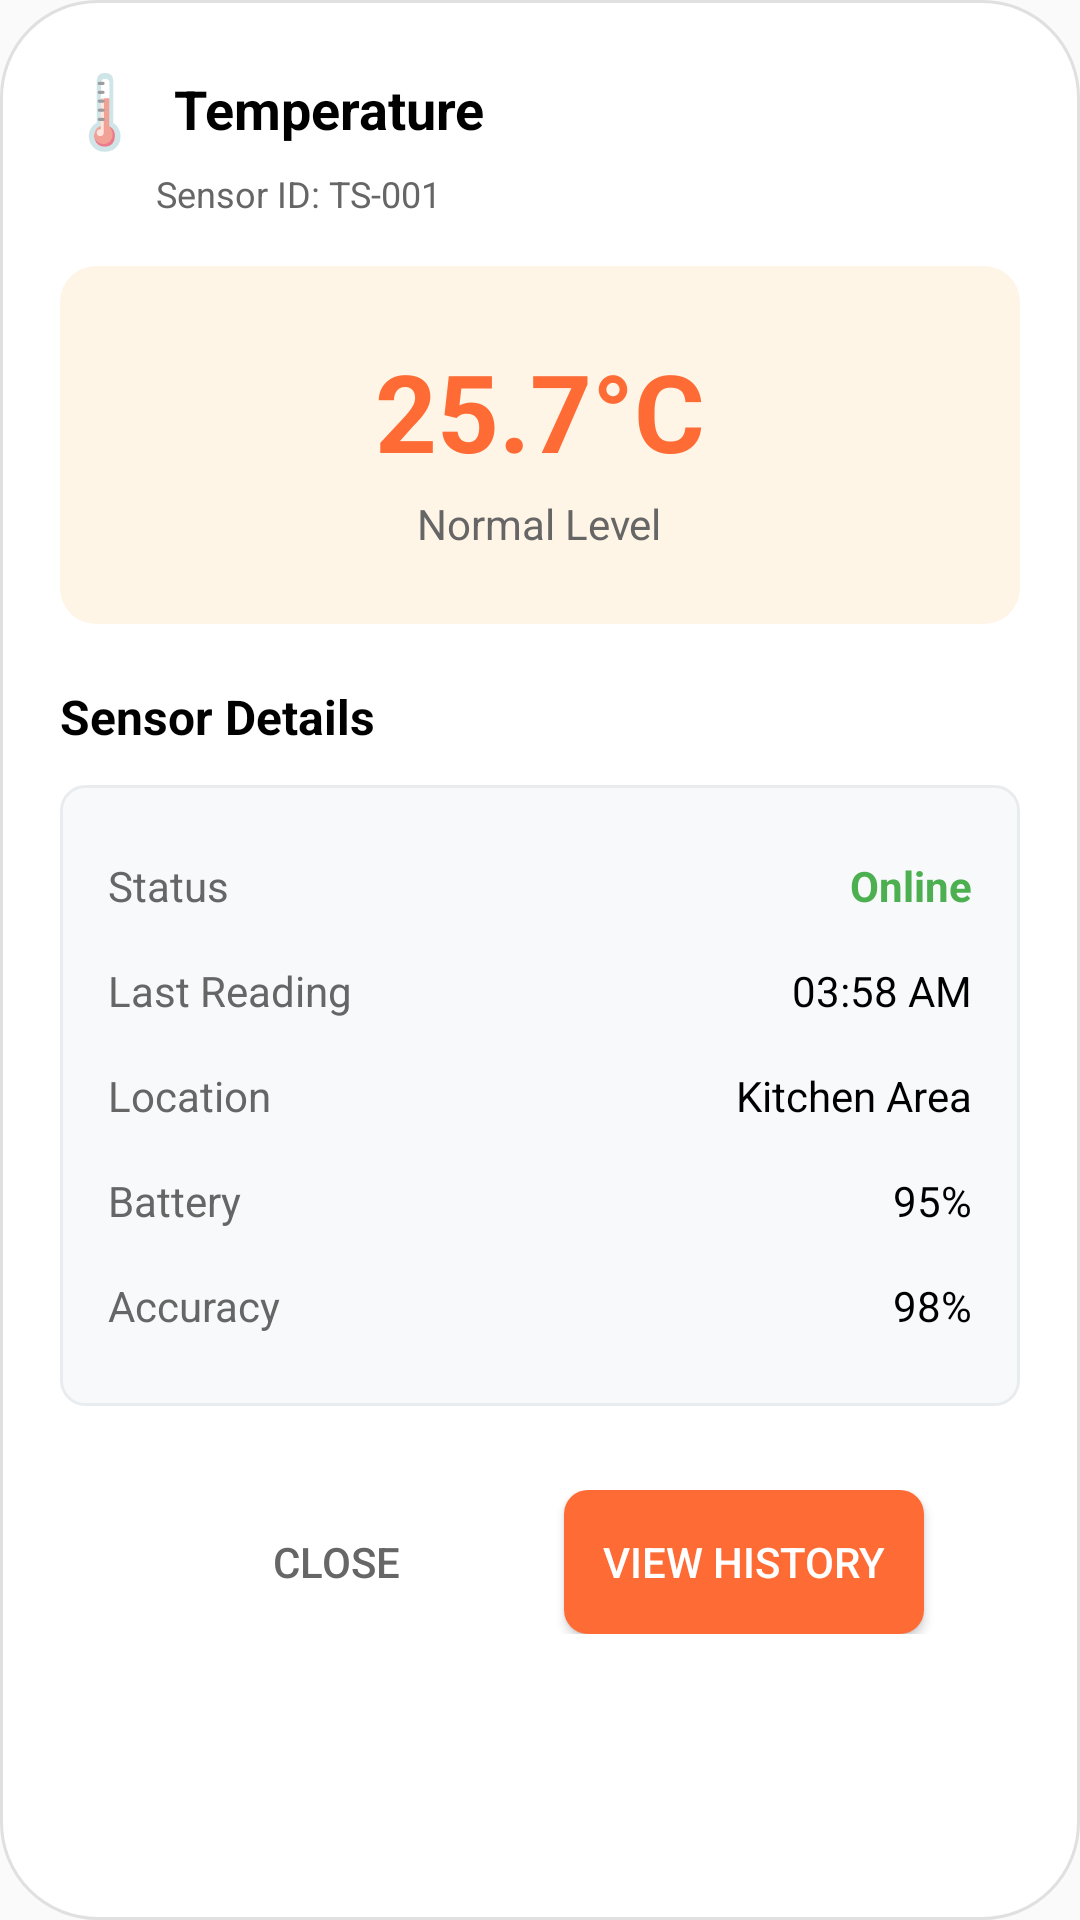

Write the Android layout XML for this screen, with the resource values it uses.
<!-- AndroidManifest.xml: application theme Theme.HeatAlert -->
<!-- res/layout/temperature_detail_modal.xml -->
<?xml version="1.0" encoding="utf-8"?>
<LinearLayout xmlns:android="http://schemas.android.com/apk/res/android"
    android:layout_width="match_parent"
    android:layout_height="wrap_content"
    android:orientation="vertical"
    android:background="@drawable/modal_background"
    android:padding="20dp"
    android:layout_margin="16dp">

    
    <LinearLayout
        android:layout_width="match_parent"
        android:layout_height="wrap_content"
        android:orientation="vertical"
        android:paddingBottom="16dp">

        
        <LinearLayout
            android:layout_width="match_parent"
            android:layout_height="wrap_content"
            android:orientation="horizontal"
            android:gravity="center_vertical"
            android:layout_marginBottom="4dp">

            <TextView
                android:layout_width="wrap_content"
                android:layout_height="wrap_content"
                android:text="🌡️"
                android:textSize="24sp"
                android:layout_marginEnd="8dp" />

            <TextView
                android:layout_width="0dp"
                android:layout_height="wrap_content"
                android:layout_weight="1"
                android:text="Temperature"
                android:textSize="18sp"
                android:textStyle="bold"
                android:textColor="#000000" />

            <ImageView
                android:id="@+id/ivClose"
                android:layout_width="24dp"
                android:layout_height="24dp"
                android:src="@drawable/ic_close"
                android:contentDescription="Close"
                android:clickable="true"
                android:focusable="true" />
        </LinearLayout>

        
        <TextView
            android:layout_width="wrap_content"
            android:layout_height="wrap_content"
            android:text="Sensor ID: TS-001"
            android:textSize="12sp"
            android:textColor="#666666"
            android:layout_marginStart="32dp" />
    </LinearLayout>

    
    <LinearLayout
        android:layout_width="match_parent"
        android:layout_height="wrap_content"
        android:orientation="vertical"
        android:gravity="center"
        android:background="@drawable/temp_value_background"
        android:padding="24dp"
        android:layout_marginBottom="20dp">

        <TextView
            android:id="@+id/tvTempValue"
            android:layout_width="wrap_content"
            android:layout_height="wrap_content"
            android:text="25.7°C"
            android:textSize="36sp"
            android:textStyle="bold"
            android:textColor="#FF6B35" />

        <TextView
            android:layout_width="wrap_content"
            android:layout_height="wrap_content"
            android:text="Normal Level"
            android:textSize="14sp"
            android:textColor="#666666"
            android:layout_marginTop="4dp" />
    </LinearLayout>

    
    <TextView
        android:layout_width="wrap_content"
        android:layout_height="wrap_content"
        android:text="Sensor Details"
        android:textSize="16sp"
        android:textStyle="bold"
        android:textColor="#000000"
        android:layout_marginBottom="12dp" />

    
    <LinearLayout
        android:layout_width="match_parent"
        android:layout_height="wrap_content"
        android:orientation="vertical"
        android:background="@drawable/details_background"
        android:padding="16dp"
        android:layout_marginBottom="20dp">

        
        <LinearLayout
            android:layout_width="match_parent"
            android:layout_height="wrap_content"
            android:orientation="horizontal"
            android:paddingVertical="8dp">
            <TextView
                android:layout_width="0dp"
                android:layout_height="wrap_content"
                android:layout_weight="1"
                android:text="Status"
                android:textSize="14sp"
                android:textColor="#666666" />
            <TextView
                android:layout_width="wrap_content"
                android:layout_height="wrap_content"
                android:text="Online"
                android:textSize="14sp"
                android:textColor="#4CAF50"
                android:textStyle="bold" />
        </LinearLayout>

        
        <LinearLayout
            android:layout_width="match_parent"
            android:layout_height="wrap_content"
            android:orientation="horizontal"
            android:paddingVertical="8dp">
            <TextView
                android:layout_width="0dp"
                android:layout_height="wrap_content"
                android:layout_weight="1"
                android:text="Last Reading"
                android:textSize="14sp"
                android:textColor="#666666" />
            <TextView
                android:layout_width="wrap_content"
                android:layout_height="wrap_content"
                android:text="03:58 AM"
                android:textSize="14sp"
                android:textColor="#000000" />
        </LinearLayout>

        
        <LinearLayout
            android:layout_width="match_parent"
            android:layout_height="wrap_content"
            android:orientation="horizontal"
            android:paddingVertical="8dp">
            <TextView
                android:layout_width="0dp"
                android:layout_height="wrap_content"
                android:layout_weight="1"
                android:text="Location"
                android:textSize="14sp"
                android:textColor="#666666" />
            <TextView
                android:layout_width="wrap_content"
                android:layout_height="wrap_content"
                android:text="Kitchen Area"
                android:textSize="14sp"
                android:textColor="#000000" />
        </LinearLayout>

        
        <LinearLayout
            android:layout_width="match_parent"
            android:layout_height="wrap_content"
            android:orientation="horizontal"
            android:paddingVertical="8dp">
            <TextView
                android:layout_width="0dp"
                android:layout_height="wrap_content"
                android:layout_weight="1"
                android:text="Battery"
                android:textSize="14sp"
                android:textColor="#666666" />
            <TextView
                android:layout_width="wrap_content"
                android:layout_height="wrap_content"
                android:text="95%"
                android:textSize="14sp"
                android:textColor="#000000" />
        </LinearLayout>

        
        <LinearLayout
            android:layout_width="match_parent"
            android:layout_height="wrap_content"
            android:orientation="horizontal"
            android:paddingVertical="8dp">
            <TextView
                android:layout_width="0dp"
                android:layout_height="wrap_content"
                android:layout_weight="1"
                android:text="Accuracy"
                android:textSize="14sp"
                android:textColor="#666666" />
            <TextView
                android:layout_width="wrap_content"
                android:layout_height="wrap_content"
                android:text="98%"
                android:textSize="14sp"
                android:textColor="#000000" />
        </LinearLayout>
    </LinearLayout>

    
    <LinearLayout
        android:layout_width="match_parent"
        android:layout_height="wrap_content"
        android:orientation="horizontal"
        android:gravity="center"
        android:layout_marginTop="8dp">

        <Button
            android:id="@+id/btnClose"
            android:layout_width="120dp"
            android:layout_height="wrap_content"
            android:text="Close"
            android:textColor="#666666"
            android:background="@drawable/button_secondary"
            android:layout_marginEnd="16dp" />

        <Button
            android:id="@+id/btnViewHistory"
            android:layout_width="120dp"
            android:layout_height="wrap_content"
            android:text="View History"
            android:textColor="#FFFFFF"
            android:background="@drawable/button_primary" />
    </LinearLayout>
</LinearLayout>
<!-- resources referenced by this layout -->
<resources>
  <!-- drawable button_primary (drawable) -->
  <?xml version="1.0" encoding="utf-8"?>
  <shape xmlns:android="http://schemas.android.com/apk/res/android"
      android:shape="rectangle">
      <solid android:color="#FF6B35" />
      <corners android:radius="8dp" />
  </shape>
  <!-- drawable details_background (drawable) -->
  <?xml version="1.0" encoding="utf-8"?>
  <shape xmlns:android="http://schemas.android.com/apk/res/android"
      android:shape="rectangle">
      <solid android:color="#F8F9FA" />
      <corners android:radius="8dp" />
      <stroke
          android:width="1dp"
          android:color="#E9ECEF" />
  </shape>
  <!-- drawable modal_background (drawable) -->
  <?xml version="1.0" encoding="utf-8"?>
  <shape xmlns:android="http://schemas.android.com/apk/res/android"
      android:shape="rectangle">
      <solid android:color="#FFFFFF" />
      <corners android:radius="32dp" />
      <stroke
          android:width="1dp"
          android:color="#E0E0E0" />
  </shape>
  <!-- drawable temp_value_background (drawable) -->
  <?xml version="1.0" encoding="utf-8"?>
  <shape xmlns:android="http://schemas.android.com/apk/res/android"
      android:shape="rectangle">
      <solid android:color="#FFF5E6" />
      <corners android:radius="12dp" />
  </shape>
  <style name="Theme.HeatAlert" parent="android:Theme.Material.Light.NoActionBar" />
</resources>
